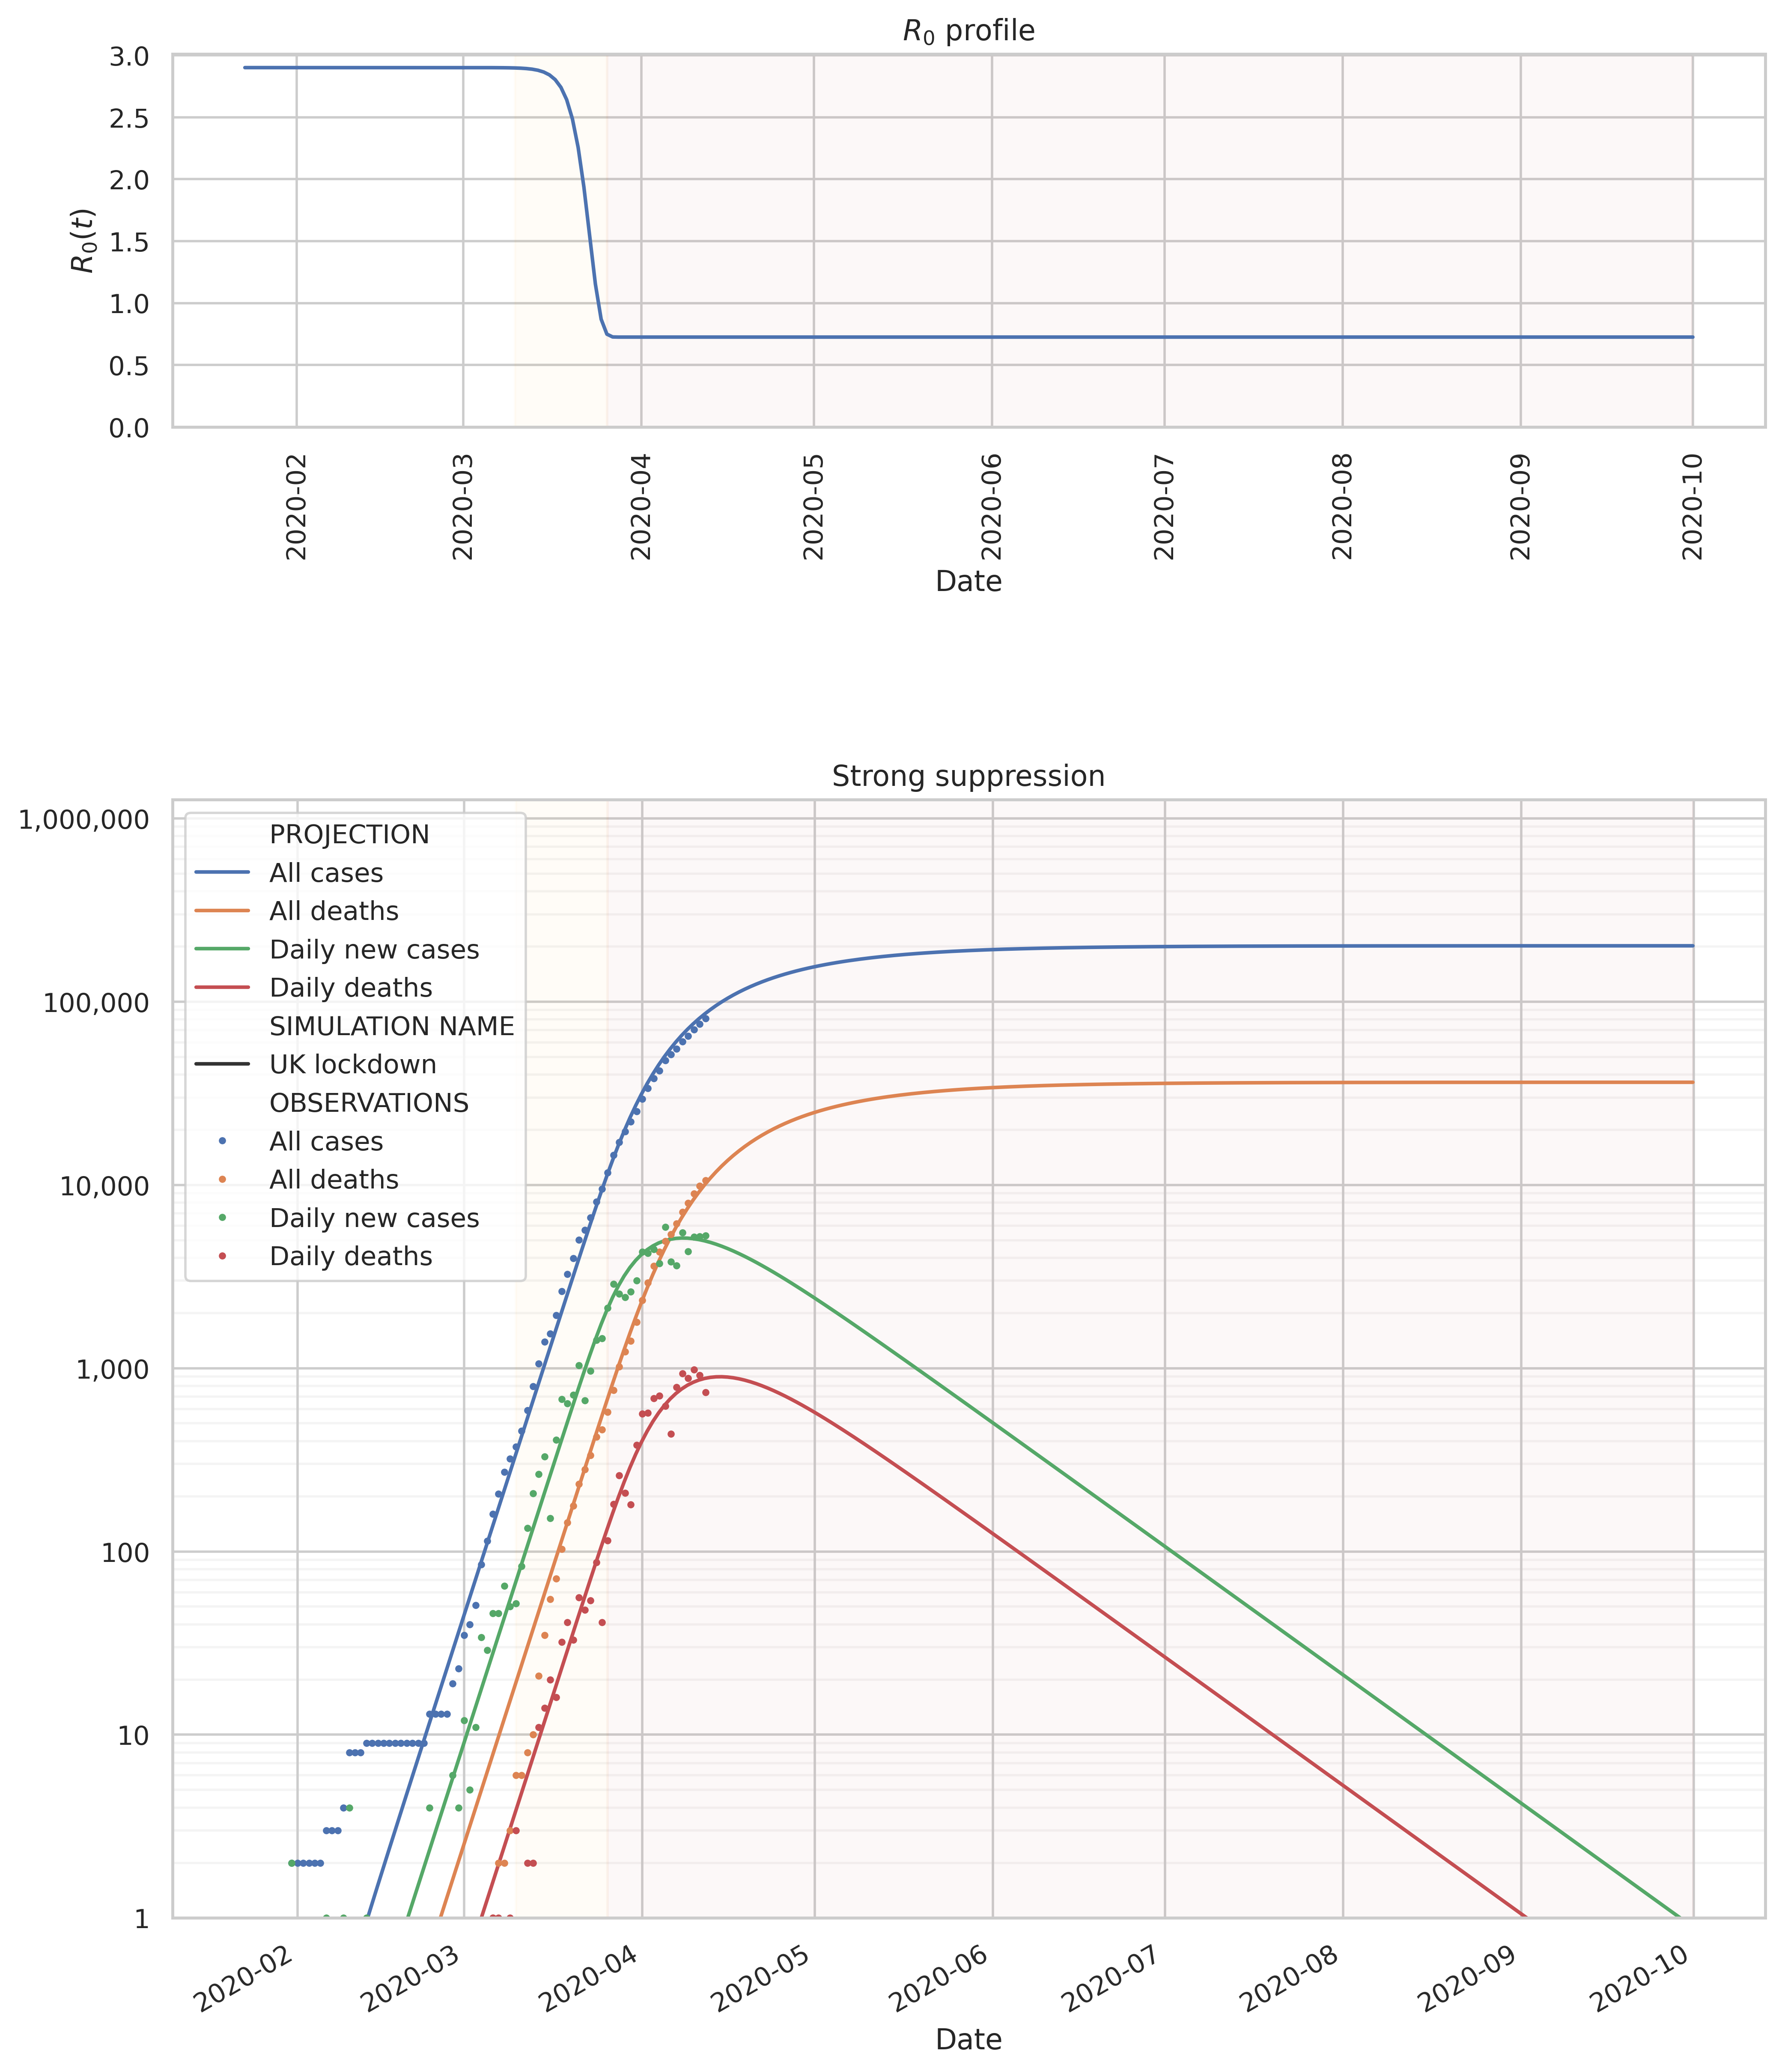

Source data for this figure (header and first rows):
SIMULATION NAME, UK lockdown, UK lockdown, UK lockdown, UK lockdown, UK lockdown, UK lockdown, UK lockdown, UK lockdown, UK lockdown, UK lockdown, UK lockdown, UK lockdown, UK lockdown
PROJECTION, S, E, I, R, All exposed, Daily exposed, Daily new cases, Daily recovered, Daily deaths, All cases, All recovered, All deaths, Active cases
Date, , , , , , , , , , , , , 
2020-01-22 20:28:05.768476653, 66400000, 0.0, 1.0, 0.0, 1.0, 1.0, 3.2285997257203997e-07, 9.095294752324956e-16, 2.293159960865254e-11, 3.2285997257203997e-07, 9.095294752324956e-16, 2.293159960865254e-11, 3.2283704006290184e-07
2020-01-23 20:28:05.768476653, 66399999, 1.116, 0.7027, 0.4309, 2.25, 1.25, 2.2002339886862447e-05, 7.40399769614811e-12, 2.6433094698767434e-09, 2.2325199859434487e-05, 7.404907225623342e-12, 2.666241069485396e-09, 2.2322526213457774e-05
2020-01-24 20:28:05.768476653, 66399998, 1.821, 0.6713, 0.7851, 3.277, 1.027, 0.0001474, 7.952941354036347e-10, 8.813295489502074e-08, 0.0001697, 8.026990426292581e-10, 9.079919596450614e-08, 0.0001696
2020-01-25 20:28:05.768476653, 66399997, 2.439, 0.7612, 1.158, 4.359, 1.082, 0.0004891, 2.5737138445270607e-08, 8.093270814445011e-07, 0.0006588, 2.6539837487899867e-08, 9.001262774090072e-07, 0.0006579
2020-01-26 20:28:05.768476653, 66399995, 3.115, 0.9227, 1.599, 5.636, 1.277, 0.001139, 3.1119448274124343e-07, 4.036394932150004e-06, 0.001798, 3.377343202291433e-07, 4.9365212095590115e-06, 0.001793
2020-01-27 20:28:05.768476653, 66399994, 3.922, 1.143, 2.14, 7.206, 1.57, 0.002158, 2.093112952507431e-06, 1.3811220254965202e-05, 0.003956, 2.4308472727365744e-06, 1.8747741464524214e-05, 0.003935
2020-01-28 20:28:05.768476653, 66399992, 4.918, 1.427, 2.813, 9.158, 1.953, 0.003591, 9.47002682538152e-06, 3.66185861649724e-05, 0.007547, 1.1900874098118095e-05, 5.536632762949662e-05, 0.00748
2020-01-29 20:28:05.768476653, 66399989, 6.16, 1.784, 3.655, 11.6, 2.441, 0.005476, 3.218538702236214e-05, 8.095053077736188e-05, 0.01302, 4.408626112048024e-05, 0.0001363, 0.01284
2020-01-30 20:28:05.768476653, 66399986, 7.711, 2.233, 4.708, 14.65, 3.053, 0.007867, 8.825890770068276e-05, 0.0001565, 0.02089, 0.0001323, 0.0002928, 0.02046
2020-01-31 20:28:05.768476652, 66399983, 9.653, 2.795, 6.025, 18.47, 3.821, 0.01084, 0.0002052, 0.0002734, 0.03173, 0.0003375, 0.0005662, 0.03082
2020-02-01 20:28:05.768476652, 66399978, 12.09, 3.498, 7.675, 23.26, 4.785, 0.01449, 0.000419, 0.0004419, 0.04621, 0.0007565, 0.001008, 0.04445
2020-02-02 20:28:05.768476652, 66399972, 15.13, 4.379, 9.739, 29.24, 5.985, 0.01896, 0.0007721, 0.0006726, 0.06518, 0.001529, 0.001681, 0.06197
2020-02-03 20:28:05.768476652, 66399964, 18.93, 5.482, 12.32, 36.74, 7.492, 0.02446, 0.00131, 0.0009765, 0.08963, 0.002839, 0.002657, 0.08414
2020-02-04 20:28:05.768476652, 66399955, 23.7, 6.861, 15.56, 46.12, 9.385, 0.03121, 0.002082, 0.001367, 0.1208, 0.004921, 0.004024, 0.1119
2020-02-05 20:28:05.768476652, 66399943, 29.69, 8.579, 19.61, 57.88, 11.76, 0.03955, 0.003136, 0.001859, 0.1604, 0.008057, 0.005883, 0.1465
2020-02-06 20:28:05.768476652, 66399928, 37.15, 10.74, 24.68, 72.57, 14.69, 0.04988, 0.004528, 0.002474, 0.2103, 0.01258, 0.008357, 0.1893
2020-02-07 20:28:05.768476652, 66399910, 46.47, 13.45, 31.01, 90.94, 18.36, 0.0627, 0.006317, 0.003237, 0.273, 0.0189, 0.01159, 0.2425
2020-02-08 20:28:05.768476652, 66399887, 58.14, 16.86, 38.95, 113.9, 23.01, 0.07866, 0.008578, 0.004181, 0.3516, 0.02748, 0.01577, 0.3084
2020-02-09 20:28:05.768476652, 66399858, 72.79, 21.1, 48.89, 142.8, 28.84, 0.09855, 0.0114, 0.005349, 0.4502, 0.03888, 0.02112, 0.3902
2020-02-10 20:28:05.768476652, 66399822, 91.23, 26.36, 61.36, 179, 36.17, 0.1234, 0.01492, 0.006795, 0.5736, 0.0538, 0.02792, 0.4919
2020-02-11 20:28:05.768476652, 66399777, 114.2, 32.98, 76.94, 224.1, 45.17, 0.1544, 0.01926, 0.00859, 0.728, 0.07306, 0.03651, 0.6184
2020-02-12 20:28:05.768476652, 66399720, 142.8, 41.36, 96.4, 280.5, 56.42, 0.1932, 0.02465, 0.01082, 0.9212, 0.09771, 0.04733, 0.7762
2020-02-13 20:28:05.768476652, 66399650, 178.6, 51.83, 120.8, 351.2, 70.69, 0.2417, 0.03131, 0.0136, 1.163, 0.129, 0.06092, 0.973
2020-02-14 20:28:05.768476652, 66399561, 224, 64.71, 151.4, 440.1, 88.84, 0.3025, 0.03959, 0.01706, 1.465, 0.1686, 0.07798, 1.219
2020-02-15 20:28:05.768476652, 66399450, 280.6, 80.88, 189.7, 551.2, 111.1, 0.3785, 0.04987, 0.02137, 1.844, 0.2185, 0.09935, 1.526
2020-02-16 20:28:05.768476652, 66399311, 350.7, 101.5, 237.4, 689.6, 138.4, 0.4736, 0.06266, 0.02677, 2.317, 0.2811, 0.1261, 1.91
2020-02-17 20:28:05.768476652, 66399138, 438.3, 127.3, 297.2, 862.9, 173.3, 0.5927, 0.07861, 0.03351, 2.91, 0.3597, 0.1596, 2.391
2020-02-18 20:28:05.768476652, 66398920, 549.4, 159.1, 372.3, 1081, 217.9, 0.7417, 0.09851, 0.04194, 3.652, 0.4583, 0.2016, 2.992
2020-02-19 20:28:05.768476652, 66398647, 688.6, 198.6, 466.5, 1354, 272.9, 0.9283, 0.1234, 0.05249, 4.58, 0.5816, 0.2541, 3.744
2020-02-20 20:28:05.768476652, 66398307, 860.9, 249.1, 583.7, 1694, 340, 1.162, 0.1544, 0.06568, 5.742, 0.7361, 0.3197, 4.686
2020-02-21 20:28:05.768476652, 66397882, 1076, 312.6, 730.4, 2119, 425.4, 1.454, 0.1933, 0.0822, 7.196, 0.9294, 0.4019, 5.865
2020-02-22 20:28:05.768476652, 66397347, 1349, 390.5, 914.9, 2654, 534.9, 1.82, 0.2419, 0.1029, 9.016, 1.171, 0.5048, 7.34
2020-02-23 20:28:05.768476652, 66396678, 1689, 488.2, 1146, 3323, 669, 2.278, 0.3027, 0.1287, 11.29, 1.474, 0.6335, 9.186
2020-02-24 20:28:05.768476652, 66395843, 2112, 612, 1434, 4158, 835, 2.851, 0.3789, 0.1611, 14.15, 1.853, 0.7947, 11.5
2020-02-25 20:28:05.768476652, 66394797, 2643, 766.5, 1794, 5204, 1046, 3.569, 0.4741, 0.2017, 17.71, 2.327, 0.9963, 14.39
2020-02-26 20:28:05.768476652, 66393484, 3312, 958, 2247, 6517, 1313, 4.467, 0.5934, 0.2524, 22.18, 2.92, 1.249, 18.01
2020-02-27 20:28:05.768476652, 66391844, 4145, 1199, 2812, 8157, 1640, 5.591, 0.7426, 0.3159, 27.77, 3.663, 1.565, 22.54
2020-02-28 20:28:05.768476652, 66389794, 5185, 1503, 3520, 10207, 2051, 6.998, 0.9294, 0.3954, 34.77, 4.592, 1.96, 28.22
2020-02-29 20:28:05.768476652, 66387223, 6492, 1880, 4406, 12778, 2571, 8.76, 1.163, 0.4949, 43.53, 5.756, 2.455, 35.32
2020-03-01 20:28:05.768476652, 66384003, 8131, 2350, 5517, 15998, 3220, 10.96, 1.456, 0.6194, 54.5, 7.212, 3.074, 44.21
2020-03-02 20:28:05.768476652, 66379981, 10172, 2944, 6904, 20020, 4022, 13.72, 1.822, 0.7753, 68.22, 9.034, 3.85, 55.34
2020-03-03 20:28:05.768476652, 66374949, 12723, 3689, 8640, 25052, 5032, 17.18, 2.281, 0.9705, 85.4, 11.32, 4.82, 69.26
2020-03-04 20:28:05.768476652, 66368639, 15932, 4613, 10817, 31362, 6310, 21.5, 2.855, 1.215, 106.9, 14.17, 6.035, 86.7
2020-03-05 20:28:05.768476652, 66360731, 19962, 5762, 13545, 39270, 7907, 26.92, 3.574, 1.52, 133.8, 17.74, 7.555, 108.5
2020-03-06 20:28:05.768476652, 66350869, 24966, 7217, 16949, 49132, 9863, 33.69, 4.473, 1.903, 167.5, 22.22, 9.459, 135.8
2020-03-07 20:28:05.768476652, 66338546, 31200, 9051, 21203, 61455, 12322, 42.17, 5.599, 2.382, 209.7, 27.82, 11.84, 170
2020-03-08 20:28:05.768476652, 66323101, 39034, 11329, 26537, 76900, 15446, 52.78, 7.008, 2.982, 262.5, 34.82, 14.82, 212.8
2020-03-09 20:28:05.768476652, 66303732, 48898, 14142, 33229, 96269, 19369, 66.06, 8.772, 3.732, 328.5, 43.6, 18.55, 266.4
2020-03-10 20:28:05.768476652, 66279583, 61144, 17694, 41580, 120418, 24149, 82.67, 10.98, 4.672, 411.2, 54.58, 23.23, 333.4
2020-03-11 20:28:05.768476652, 66249468, 76356, 22171, 52006, 150533, 30115, 103.5, 13.74, 5.847, 514.6, 68.32, 29.07, 417.2
2020-03-12 20:28:05.768476652, 66211792, 95430, 27703, 65075, 188209, 37676, 129.5, 17.2, 7.318, 644.1, 85.52, 36.39, 522.2
2020-03-13 20:28:05.768476652, 66164751, 119270, 34539, 81441, 235250, 47041, 162, 21.53, 9.159, 806.1, 107.1, 45.55, 653.5
2020-03-14 20:28:05.768476652, 66106438, 148584, 43168, 101810, 293563, 58313, 202.6, 26.95, 11.46, 1009, 134, 57.01, 817.7
2020-03-15 20:28:05.768476652, 66034306, 184578, 53924, 127193, 365695, 72133, 253.5, 33.73, 14.35, 1262, 167.7, 71.36, 1023
2020-03-16 20:28:05.768476652, 65945209, 228905, 66973, 158914, 454792, 89096, 316.9, 42.22, 17.95, 1579, 209.9, 89.31, 1280
2020-03-17 20:28:05.768476652, 65836583, 282177, 82956, 198285, 563418, 108626, 395.9, 52.83, 22.46, 1975, 262.8, 111.8, 1600
2020-03-18 20:28:05.768476652, 65706550, 344214, 102411, 246826, 693451, 130034, 494.3, 66.11, 28.09, 2469, 328.9, 139.9, 2001
2020-03-19 20:28:05.768476652, 65554044, 414416, 124967, 306574, 845957, 152505, 616.2, 82.73, 35.13, 3086, 411.6, 175, 2499
... 195 more rows
